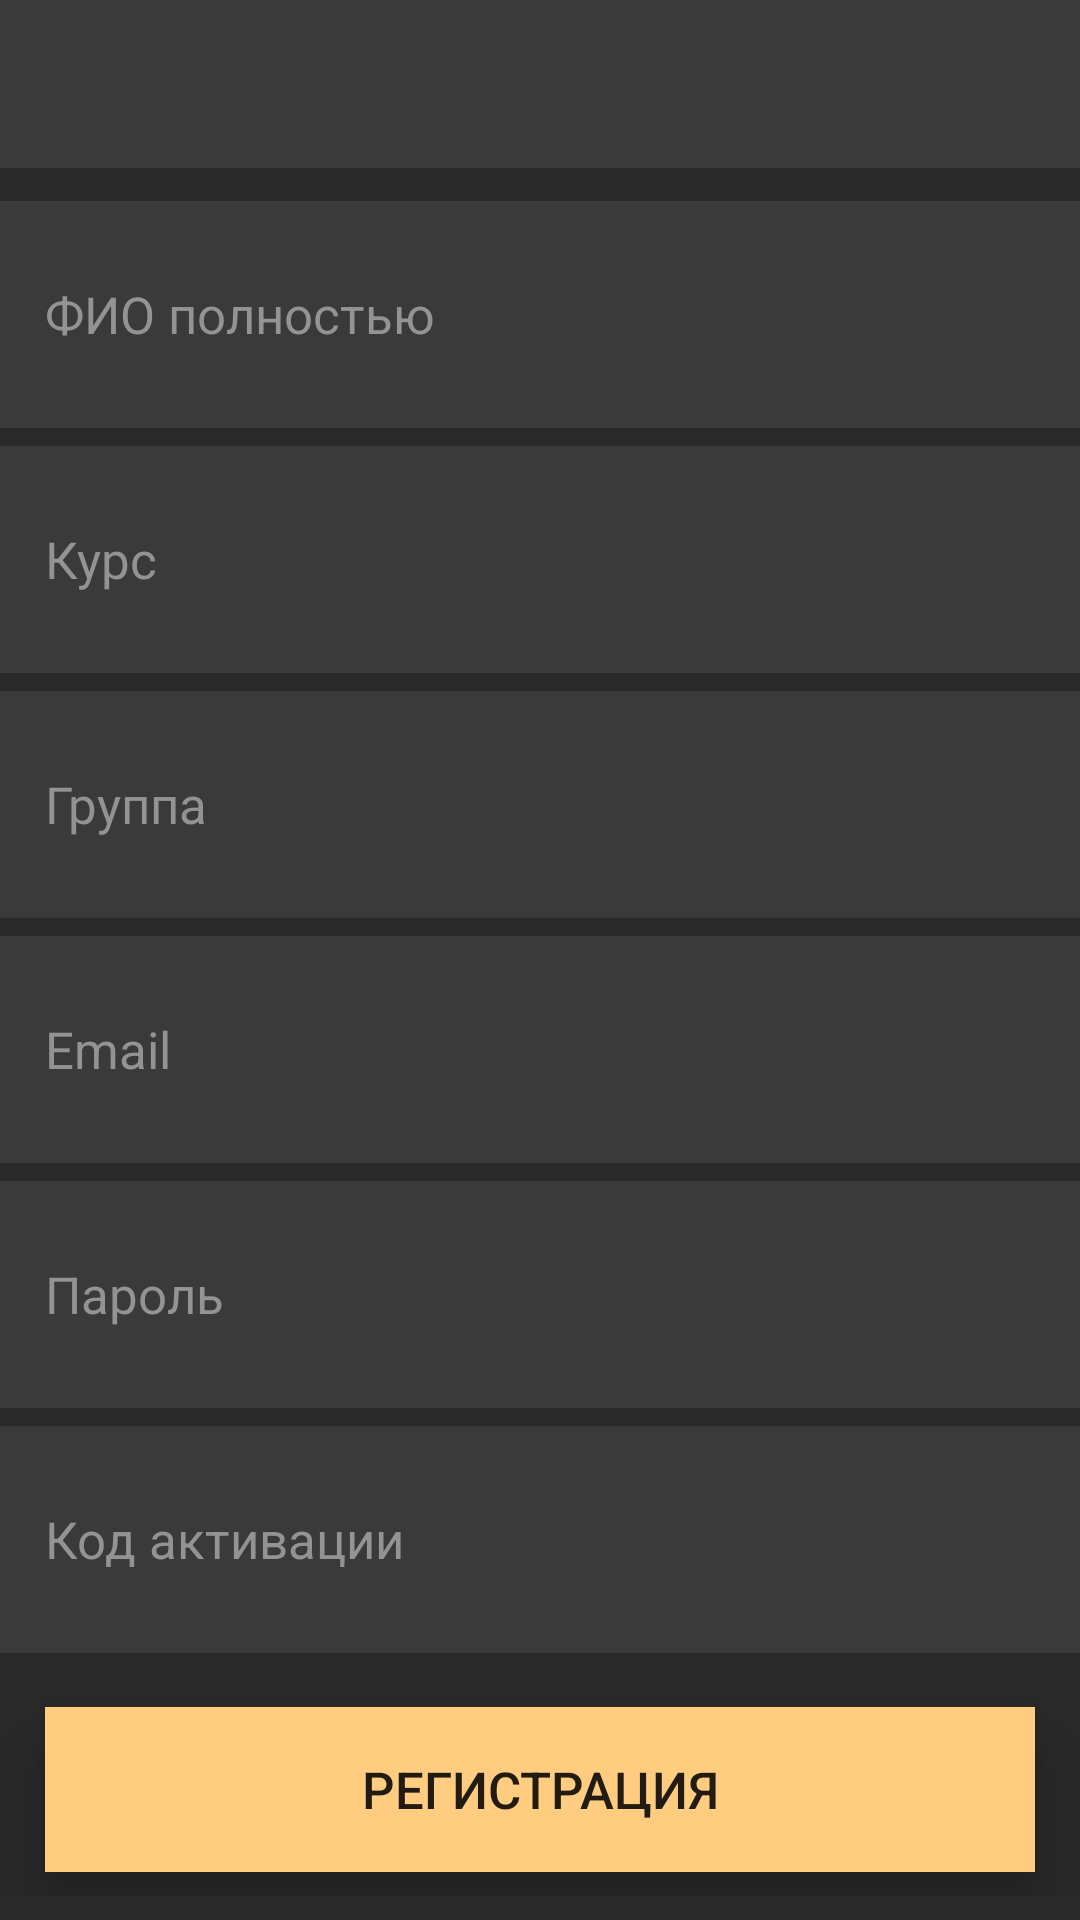

The Android layout XML behind this screen, and the referenced resources:
<!-- AndroidManifest.xml: application theme AppTheme -->
<!-- res/layout/activity_for_student_registration.xml -->
<?xml version="1.0" encoding="utf-8"?>
<LinearLayout xmlns:android="http://schemas.android.com/apk/res/android"
    xmlns:tools="http://schemas.android.com/tools"
    android:layout_width="match_parent"
    android:layout_height="match_parent"
    android:background="@color/gray"
    android:orientation="vertical"
    tools:context=".StudentAccount.StudentRegistrationActivity">

    <include layout="@layout/toolbar" />


    <LinearLayout
        android:layout_width="match_parent"
        android:layout_height="match_parent"
        android:orientation="vertical"
        android:paddingTop="@dimen/paddingTopBottom"
        android:paddingBottom="@dimen/paddingTopBottom">

        <EditText
            android:id="@+id/nameField"
            android:layout_width="match_parent"
            android:layout_height="match_parent"
            android:layout_marginTop="3dp"
            android:layout_marginBottom="3dp"
            android:layout_weight="1"
            android:background="@drawable/ripple_btn_gray"
            android:hint="@string/your_name"
            android:paddingLeft="@dimen/paddingLeftRight"
            android:paddingRight="@dimen/paddingLeftRight"
            android:textColor="@color/white"
            android:textColorHint="@color/white2"
            android:textSize="@dimen/text_size2" />

        <EditText
            android:id="@+id/courseField"
            android:layout_width="match_parent"
            android:layout_height="match_parent"
            android:layout_marginTop="3dp"
            android:layout_marginBottom="3dp"
            android:layout_weight="1"
            android:background="@drawable/ripple_btn_gray"
            android:hint="@string/courseET"
            android:paddingLeft="@dimen/paddingLeftRight"
            android:paddingRight="@dimen/paddingLeftRight"
            android:textColor="@color/white"
            android:textColorHint="@color/white2"
            android:textSize="@dimen/text_size2" />

        <EditText
            android:id="@+id/groupField"
            android:layout_width="match_parent"
            android:layout_height="match_parent"
            android:layout_marginTop="3dp"
            android:layout_marginBottom="3dp"
            android:layout_weight="1"
            android:background="@drawable/ripple_btn_gray"
            android:hint="@string/groupET"
            android:paddingLeft="@dimen/paddingLeftRight"
            android:paddingRight="@dimen/paddingLeftRight"
            android:textColor="@color/white"
            android:textColorHint="@color/white2"
            android:textSize="@dimen/text_size2" />

        <EditText
            android:id="@+id/emailField"
            android:layout_width="match_parent"
            android:layout_height="match_parent"
            android:layout_marginTop="3dp"
            android:layout_marginBottom="3dp"
            android:layout_weight="1"
            android:background="@drawable/ripple_btn_gray"
            android:hint="@string/et_email"
            android:paddingLeft="@dimen/paddingLeftRight"
            android:paddingRight="@dimen/paddingLeftRight"
            android:textColor="@color/white"
            android:textColorHint="@color/white2"
            android:textSize="@dimen/text_size2" />

        <EditText
            android:id="@+id/passwordField"
            android:layout_width="match_parent"
            android:layout_height="match_parent"
            android:layout_marginTop="3dp"
            android:layout_marginBottom="3dp"
            android:layout_weight="1"
            android:background="@drawable/ripple_btn_gray"
            android:hint="@string/et_password"
            android:paddingLeft="@dimen/paddingLeftRight"
            android:paddingRight="@dimen/paddingLeftRight"
            android:textColor="@color/white"
            android:textColorHint="@color/white2"
            android:textSize="@dimen/text_size2"
            android:inputType="textPassword"/>

        <EditText
            android:id="@+id/codeField"
            android:layout_width="match_parent"
            android:layout_height="match_parent"
            android:layout_marginTop="3dp"
            android:layout_marginBottom="3dp"
            android:background="@drawable/ripple_btn_gray"
            android:hint="@string/et_code"
            android:paddingLeft="@dimen/paddingLeftRight"
            android:paddingRight="@dimen/paddingLeftRight"
            android:layout_weight="1"
            android:textColor="@color/white"
            android:textColorHint="@color/white2"
            android:textSize="@dimen/text_size2"/>

        <Button
            android:id="@+id/registerBtn"
            android:layout_width="match_parent"
            android:layout_height="55dp"
            android:layout_marginTop="@dimen/paddingLeftRight"
            android:layout_marginBottom="@dimen/paddingTopBottom"
            android:layout_marginLeft="@dimen/paddingLeftRight"
            android:layout_marginRight="@dimen/paddingLeftRight"
            android:background="@drawable/ripple_btn_orange"
            android:text="@string/register_user"
            android:textSize="@dimen/text_size2"
            android:translationZ="10dp"
            android:elevation="10dp"/>

    </LinearLayout>

</LinearLayout>
<!-- res/layout/toolbar.xml (included above) -->
<?xml version="1.0" encoding="utf-8"?>
<android.support.v7.widget.Toolbar
    xmlns:android="http://schemas.android.com/apk/res/android"
    android:layout_width="match_parent"
    android:layout_height="wrap_content"
    android:background="@color/gray2"
    android:id="@+id/myToolBar">
</android.support.v7.widget.Toolbar>
<!-- resources referenced by this layout -->
<resources>
  <color name="gray">#292929</color>
  <color name="gray2">#3a3a3a</color>
  <color name="white">#ededed</color>
  <color name="white2">#939393</color>
  <dimen name="paddingLeftRight">15dp</dimen>
  <dimen name="paddingTopBottom">8dp</dimen>
  <dimen name="text_size2">17sp</dimen>
  <!-- drawable ripple_btn_gray (drawable) -->
  <?xml version="1.0" encoding="utf-8"?>
  <selector xmlns:android="http://schemas.android.com/apk/res/android">
  
      <item android:state_pressed="true">
          <shape android:shape="rectangle">
              <solid android:color="@color/gray3"/>
          </shape>
      </item>
  
      <item android:state_pressed="false">
          <shape android:shape="rectangle">
              <solid android:color="@color/gray2"/>
          </shape>
      </item>
  
  </selector>
  <!-- drawable ripple_btn_orange (drawable) -->
  <?xml version="1.0" encoding="utf-8"?>
  <selector xmlns:android="http://schemas.android.com/apk/res/android">
  
      <item android:state_pressed="true">
          <shape android:shape="rectangle">
              <solid android:color="#93774e"/>
              <corners android:radius="@dimen/button_corners_radius">
              </corners>
          </shape>
      </item>
  
      <item android:state_pressed="false">
          <shape android:shape="rectangle">
              <solid android:color="@color/orange_btn"/>
              <corners android:radius="@dimen/button_corners_radius">
              </corners>
          </shape>
      </item>
  
  </selector>
  <string name="courseET">Курс</string>
  <string name="et_code">Код активации</string>
  <string name="et_email">Email</string>
  <string name="et_password">Пароль</string>
  <string name="groupET">Группа</string>
  <string name="register_user">Регистрация</string>
  <string name="your_name">ФИО полностью</string>
  <style name="AppTheme" parent="AppTheme.Base">
          
          <item name="colorPrimary">@color/colorPrimary</item>
          <item name="colorPrimaryDark">@color/colorPrimaryDark</item>
          <item name="colorAccent">@color/colorAccent</item>
      </style>
  <color name="gray3">#595959</color>
  <color name="orange_btn">#ffcc80</color>
  <style name="AppTheme.Base" parent="Theme.AppCompat.Light.NoActionBar">
          <item name="android:colorPrimary">@color/colorPrimary</item>
          <item name="android:colorPrimaryDark">@color/colorPrimaryDark</item>
          <item name="android:colorAccent">@color/colorAccent</item>
      </style>
  <color name="colorPrimary">#3a3a3a</color>
  <color name="colorPrimaryDark">#3a3a3a</color>
  <color name="colorAccent">#f7f7f7</color>
</resources>
